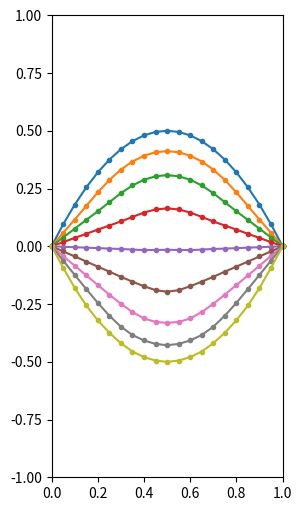

This chart was generated by the following Python code:
# [redacted]
# [redacted]
#####波動方程式のプログラム

import numpy as np
import matplotlib.pyplot as plt

def Phi(x):
    return 2*x*(1-x)

N = 20  # 空間分割数
dx = 1 / N
dt = 1 / 50
c = 1  # 波の速度
r = c * dt / dx
M = 50  # 時間分割数
draw = [0, 10, 15, 20, 25, 30, 35, 40, 50]  # 描画ステップ

x = np.linspace(0, 1, N + 1)
U = Phi(x)
new_U = np.zeros(N + 1)
U_prev = Phi(x)  # 初期条件としてのU_prev

plt.figure(figsize=(8, 6))
plt.xlim([0, 1])
plt.ylim([-1, 1])
plt.gca().set_aspect('equal')

for n in range(M+1):
    if n in draw:
        plt.plot(x, U, 'o-', clip_on=False, markersize=3)
    for j in range(1, N):
        new_U[j] = 2*(1 - r**2)*U[j] - U_prev[j] + r**2*(U[j+1] + U[j-1])
    new_U[0] = 0  # 境界条件を適用
    new_U[N] = 0
    U_prev[:] = U[:]  # 現在の状態を前の状態として保存
    U[:] = new_U[:]  # 新しい状態を現在の状態として保存

plt.show()
